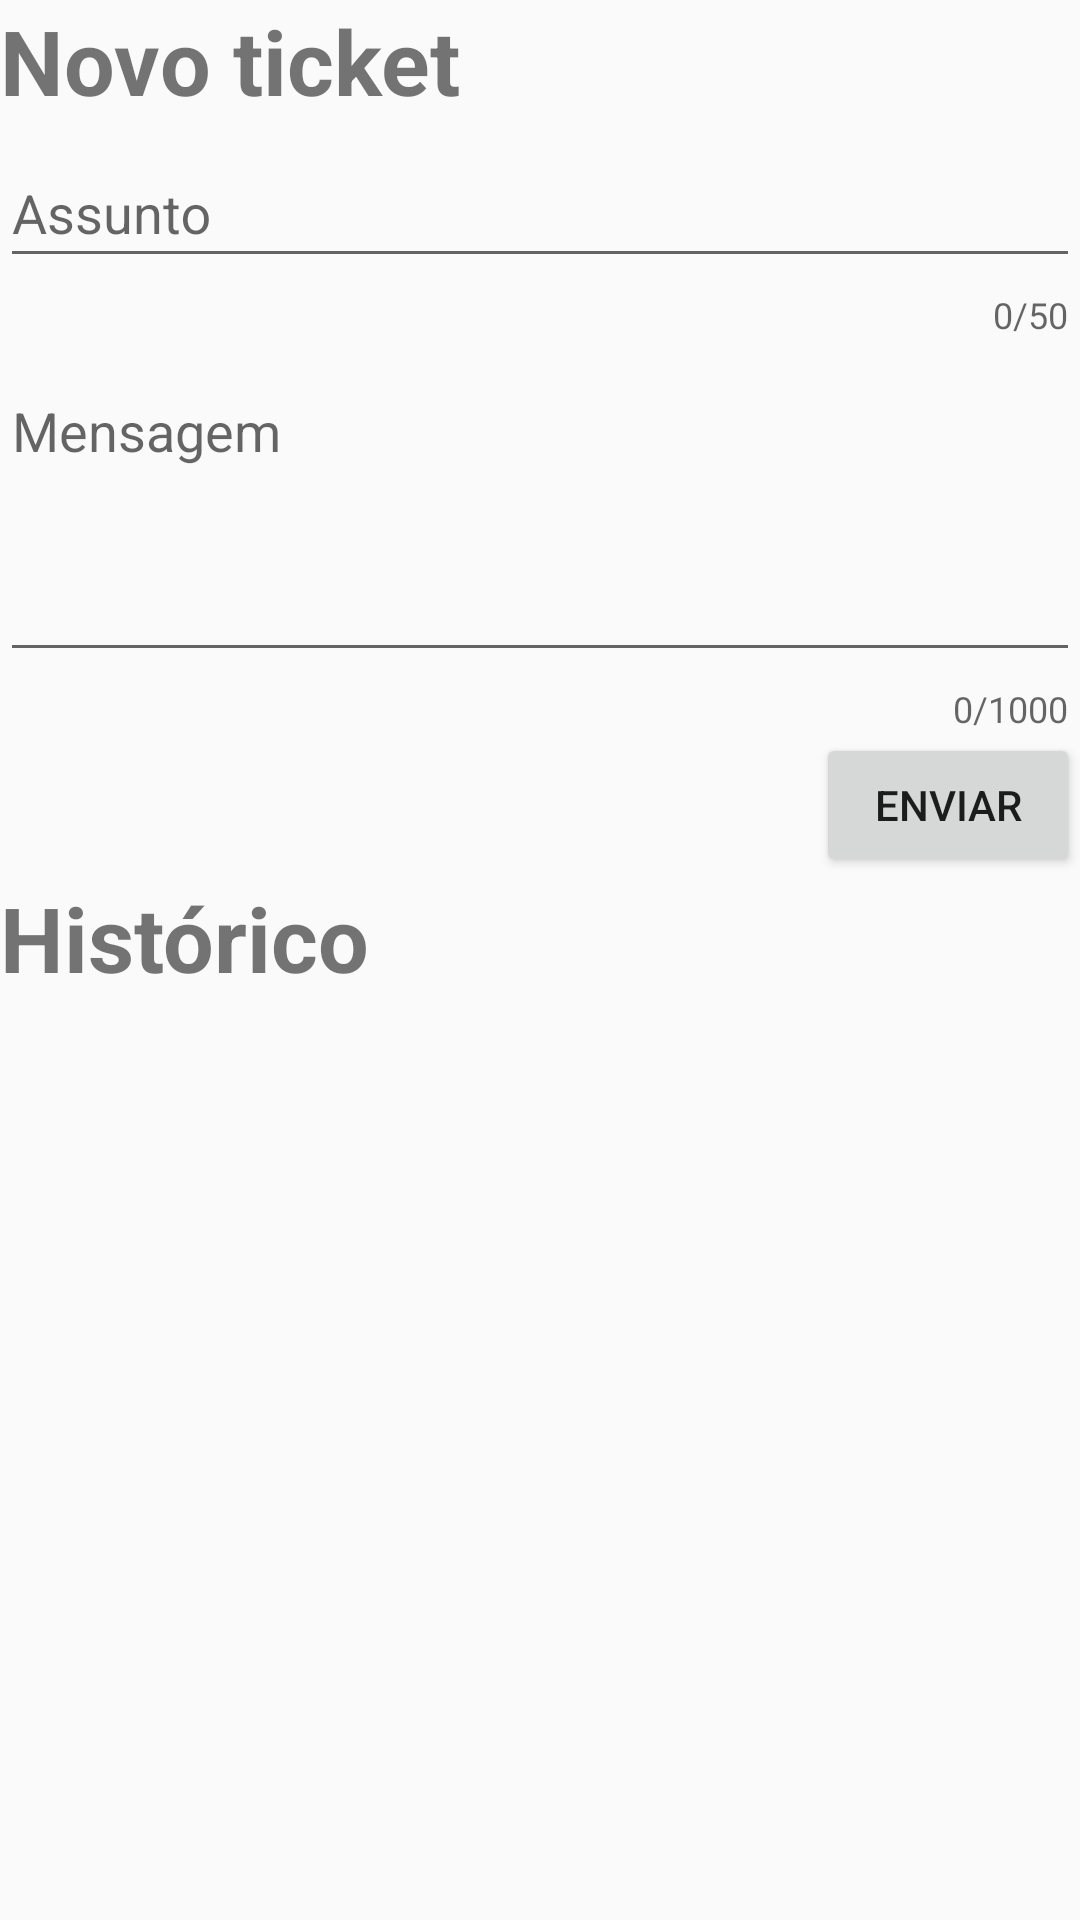

Produce the Android XML layout that renders to this screen, including the resource entries it uses.
<!-- AndroidManifest.xml: application theme AppTheme -->
<!-- res/layout/support_fragment.xml -->
<?xml version="1.0" encoding="utf-8"?>
<layout xmlns:android="http://schemas.android.com/apk/res/android"
    xmlns:app="http://schemas.android.com/apk/res-auto"
    android:id="@+id/recipe_display_layout">

    <data>
        <variable
            name="viewModel"
            type="com.flavorplus.support.landing.SupportViewModel" />
    </data>

    <androidx.core.widget.NestedScrollView
        android:layout_width="match_parent"
        android:layout_height="match_parent">

        <androidx.constraintlayout.widget.ConstraintLayout
            android:layout_width="match_parent"
            android:layout_height="wrap_content">

            <TextView
                android:id="@+id/tv_new_ticket"
                android:layout_width="wrap_content"
                android:layout_height="wrap_content"
                android:textSize="30sp"
                android:text="@string/new_ticket"
                app:layout_constraintTop_toTopOf="parent"
                app:layout_constraintStart_toStartOf="parent"
                android:textStyle="bold"/>

            <com.google.android.material.textfield.TextInputLayout
                android:layout_width="match_parent"
                android:layout_height="wrap_content"
                app:layout_constraintTop_toBottomOf="@id/tv_new_ticket"
                app:layout_constraintStart_toStartOf="parent"
                android:id="@+id/et_new_ticket_title_layout"
                app:counterEnabled="true"
                app:counterMaxLength="50">

                <com.google.android.material.textfield.TextInputEditText
                    android:layout_width="match_parent"
                    android:layout_height="wrap_content"
                    android:id="@+id/et_new_ticket_title"
                    android:hint="@string/subject"
                    android:importantForAutofill="no"
                    android:gravity="top|start"/>

            </com.google.android.material.textfield.TextInputLayout>

            <com.google.android.material.textfield.TextInputLayout
                android:layout_width="match_parent"
                android:layout_height="wrap_content"
                app:layout_constraintTop_toBottomOf="@id/et_new_ticket_title_layout"
                app:layout_constraintStart_toStartOf="parent"
                android:id="@+id/et_new_ticket_message_layout"
                app:counterEnabled="true"
                app:counterMaxLength="1000">

                <com.google.android.material.textfield.TextInputEditText
                    android:layout_width="match_parent"
                    android:layout_height="wrap_content"
                    android:id="@+id/et_new_ticket_message"
                    android:hint="@string/message"
                    android:inputType="textMultiLine"
                    android:minHeight="100dp"
                    android:importantForAutofill="no"
                    android:gravity="top|start"/>

            </com.google.android.material.textfield.TextInputLayout>

            <Button
                android:layout_width="wrap_content"
                android:layout_height="wrap_content"
                app:layout_constraintEnd_toEndOf="parent"
                app:layout_constraintTop_toBottomOf="@id/et_new_ticket_message_layout"
                android:text="@string/send"
                android:id="@+id/bt_send"/>


            <TextView
                android:id="@+id/tv_history"
                android:layout_width="wrap_content"
                android:layout_height="wrap_content"
                android:textSize="30sp"
                android:text="@string/history"
                app:layout_constraintTop_toBottomOf="@id/bt_send"
                app:layout_constraintStart_toStartOf="parent"
                android:textStyle="bold"/>

            <androidx.recyclerview.widget.RecyclerView
                android:layout_width="match_parent"
                android:layout_height="wrap_content"
                android:id="@+id/rv_tickets"
                app:layout_constraintTop_toBottomOf="@id/tv_history"
                app:layout_constraintStart_toStartOf="parent"/>

        </androidx.constraintlayout.widget.ConstraintLayout>
    </androidx.core.widget.NestedScrollView>

</layout>
<!-- resources referenced by this layout -->
<resources>
  <string name="history">Histórico</string>
  <string name="message">Mensagem</string>
  <string name="new_ticket">Novo ticket</string>
  <string name="send">Enviar</string>
  <string name="subject">Assunto</string>
  <style name="AppTheme" parent="Theme.AppCompat.Light.DarkActionBar">
          
          <item name="colorPrimary">@color/colorPrimary</item>
          <item name="colorPrimaryDark">@color/colorPrimaryDark</item>
          <item name="colorAccent">@color/accent</item>
      </style>
  <color name="colorPrimary">#ffa726</color>
  <color name="colorPrimaryDark">#c77800</color>
  <color name="accent">#D81B60</color>
</resources>
